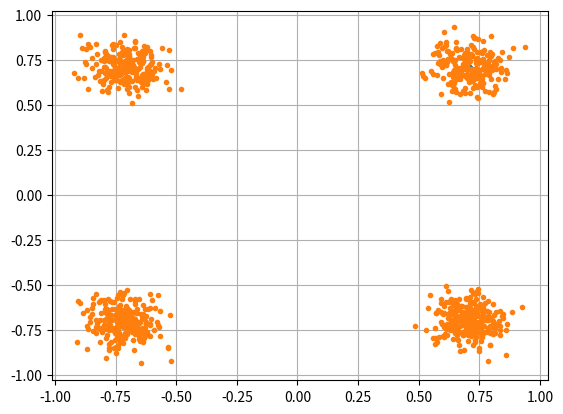

Python code for this plot:
import numpy as np
import matplotlib.pyplot as plt

num_symbols = 1000

x_int = np.random.randint(0, 4, num_symbols) # 0 to 3
x_degrees = x_int*360/4.0 + 45 # 45, 135, 225, 315 degrees
x_radians = x_degrees*np.pi/180.0 # sin() and cos() takes in radians
x_symbols = np.cos(x_radians) + 1j*np.sin(x_radians) # this produces our QPSK complex symbols
plt.plot(np.real(x_symbols), np.imag(x_symbols), '.')
plt.grid(True)
plt.show()

n = (np.random.randn(num_symbols) + 1j*np.random.randn(num_symbols))/np.sqrt(2) # AWGN with unity power
noise_power = 0.01
r = x_symbols + n * np.sqrt(noise_power)
plt.plot(np.real(r), np.imag(r), '.')
plt.grid(True)
plt.show()